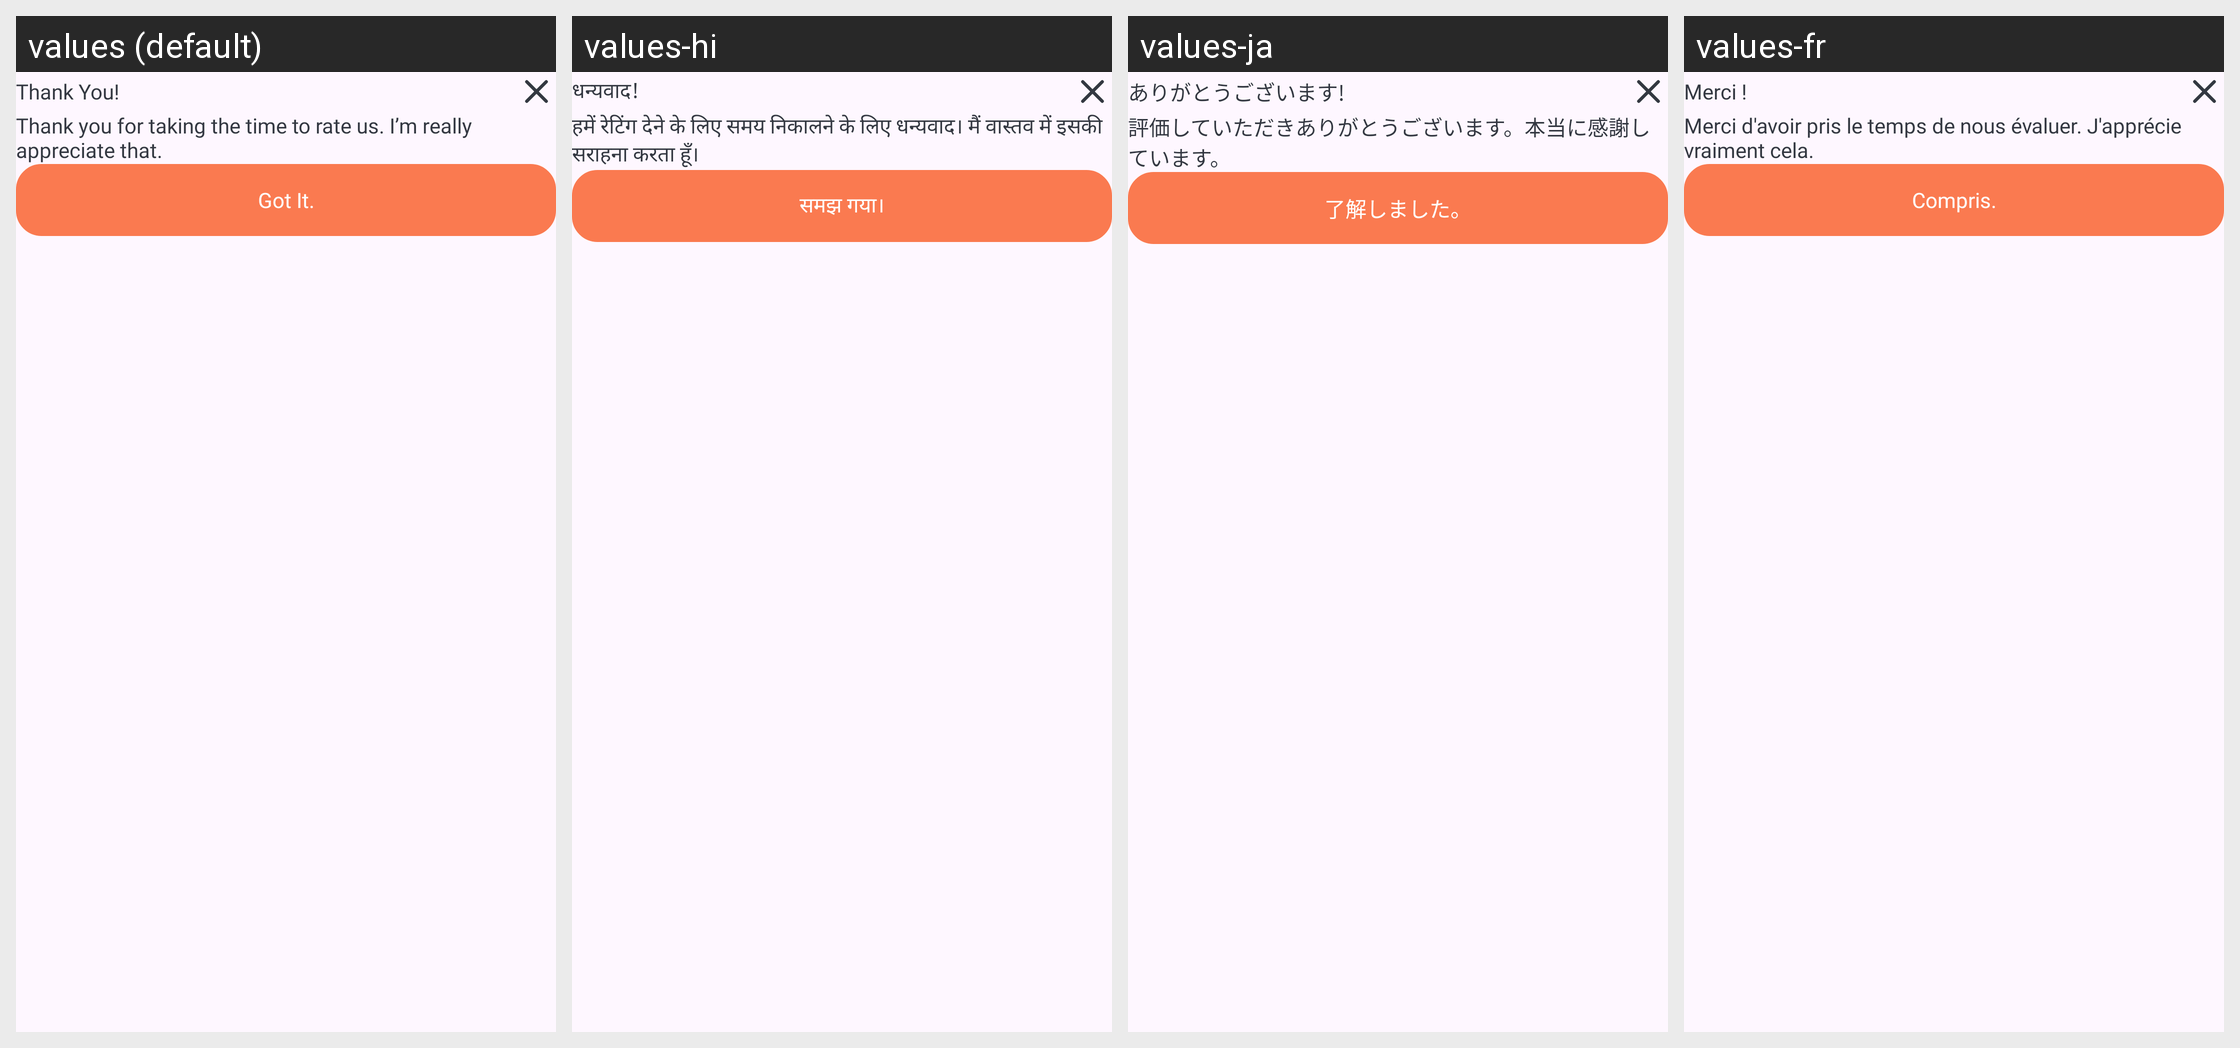

The Android screen above is rendered under several locales of the same app. Produce the string resources it draws, with the default and per-locale values.
Android screen res/layout/dialog_thank_you.xml rendered under 4 locales, left to right: values (default), values-hi, values-ja, values-fr. Device: Nexus 5 (rendered at 1080×1920; each locale shown at half size, 540×960, under a caption strip naming it); theme Theme.BaseKotlin.
Other locales in the repository, not shown: values-de, values-es, values-in, values-pt.
Strings drawn on this screen, with the default value and each locale's value (text and hints the layout hard-codes, and strings that could not be matched under every locale, appear in the picture but are not listed):

thank_you
  values: Thank You!
  values-hi: धन्यवाद!
  values-ja: ありがとうございます!
  values-fr: Merci !

thank_you_for_taking_the_time_to_rate_us_i_m_really_appreciate_that
  values: Thank you for taking the time to rate us. I’m really appreciate that.
  values-hi: हमें रेटिंग देने के लिए समय निकालने के लिए धन्यवाद। मैं वास्तव में इसकी सराहना करता हूँ।
  values-ja: 評価していただきありがとうございます。本当に感謝しています。
  values-fr: Merci d'avoir pris le temps de nous évaluer. J'apprécie vraiment cela.

got_it
  values: Got It.
  values-hi: समझ गया।
  values-ja: 了解しました。
  values-fr: Compris.
